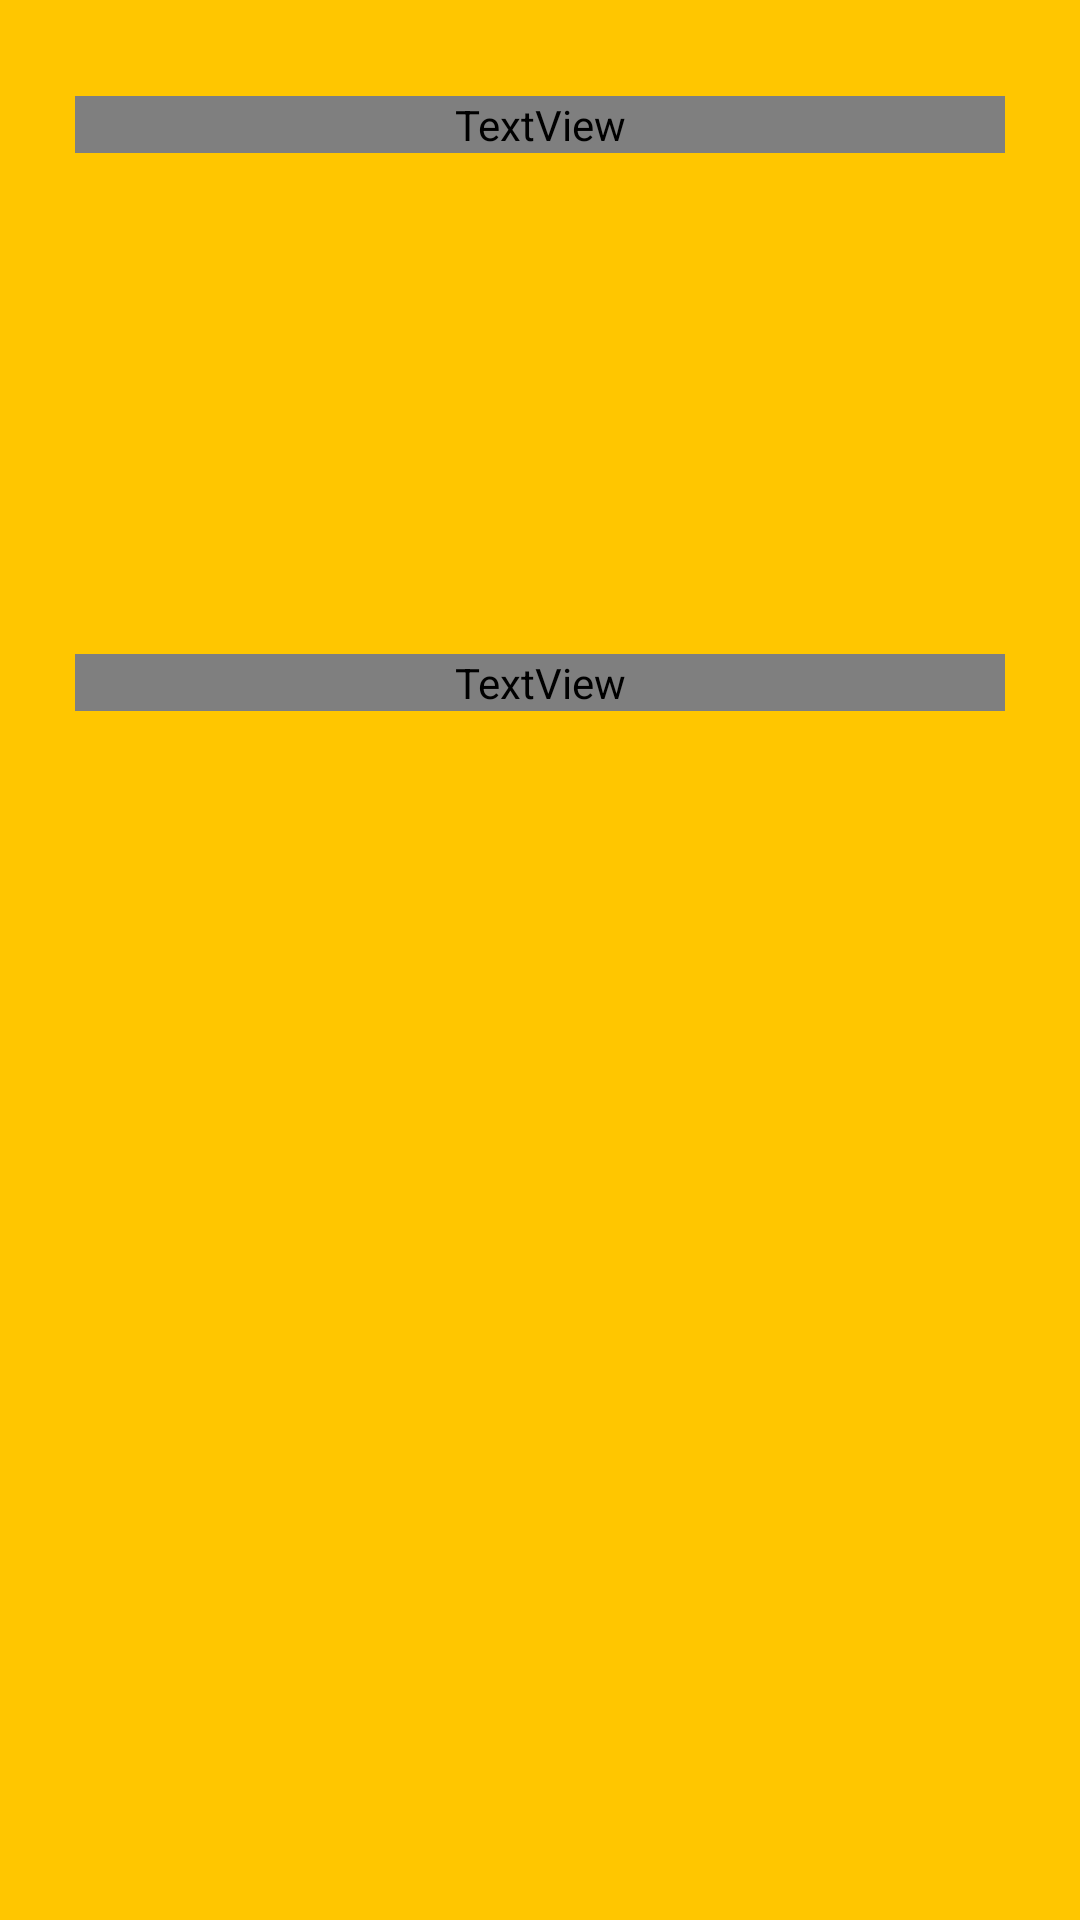

Produce the Android XML layout that renders to this screen, including the resource entries it uses.
<!-- AndroidManifest.xml: application theme Theme.Capstone_devwolfs_getapet -->
<!-- res/layout/activity_shelter_detail.xml -->
<?xml version="1.0" encoding="utf-8"?>
<LinearLayout xmlns:android="http://schemas.android.com/apk/res/android"
    xmlns:app="http://schemas.android.com/apk/res-auto"
    xmlns:tools="http://schemas.android.com/tools"
    android:layout_width="match_parent"
    android:layout_height="match_parent"
    android:background="@color/DefaultBg"
    android:orientation="vertical"
    tools:context=".Activities.Adopters.ShelterDetailActivity">

    <ScrollView
        android:layout_width="match_parent"
        android:layout_height="match_parent">

        <LinearLayout
            android:layout_width="match_parent"
            android:layout_height="wrap_content"
            android:orientation="vertical"
            android:paddingLeft="25dp"
            android:paddingRight="25dp">

            <TextView
                android:id="@+id/shelterNameDetail"
                android:layout_width="match_parent"
                android:layout_height="wrap_content"
                android:layout_marginTop="32dp"
                android:layout_marginBottom="32dp"
                android:fontFamily="@font/coustard"
                android:text="Shelter Profile"
                android:textAlignment="center"
                android:textColor="@color/white"
                android:textSize="24sp"
                android:textStyle="bold" />

            <ImageView
                android:id="@+id/imageDetailShelter"
                android:layout_width="match_parent"
                android:layout_height="120dp"
                tools:srcCompat="@tools:sample/avatars" />

            <TextView
                android:id="@+id/shelterDescriptionDetail"
                android:layout_width="match_parent"
                android:layout_height="wrap_content"
                android:layout_marginTop="15dp"
                android:layout_marginBottom="15dp"
                android:fontFamily="@font/coustard"
                android:text="TextView"
                android:textSize="20sp" />

            <androidx.recyclerview.widget.RecyclerView
                android:id="@+id/petsInShelterDetail"
                android:layout_width="match_parent"
                android:layout_height="match_parent" />


        </LinearLayout>
    </ScrollView>

</LinearLayout>
<!-- resources referenced by this layout -->
<resources>
  <color name="DefaultBg">#ffc600</color>
  <color name="white">#FFFFFFFF</color>
  <style name="Theme.Capstone_devwolfs_getapet" parent="Theme.MaterialComponents.DayNight.DarkActionBar">
          
          <item name="colorPrimary">@color/purple_500</item>
          <item name="colorPrimaryVariant">@color/purple_700</item>
          <item name="colorOnPrimary">@color/white</item>
          
          <item name="colorSecondary">@color/teal_200</item>
          <item name="colorSecondaryVariant">@color/teal_700</item>
          <item name="colorOnSecondary">@color/black</item>
          
          <item name="android:statusBarColor" tools:targetApi="l">?attr/colorPrimaryVariant</item>
          
      </style>
  <color name="purple_500">#FF6200EE</color>
  <color name="purple_700">#FF3700B3</color>
  <color name="teal_200">#FF03DAC5</color>
  <color name="teal_700">#FF018786</color>
  <color name="black">#FF000000</color>
</resources>
